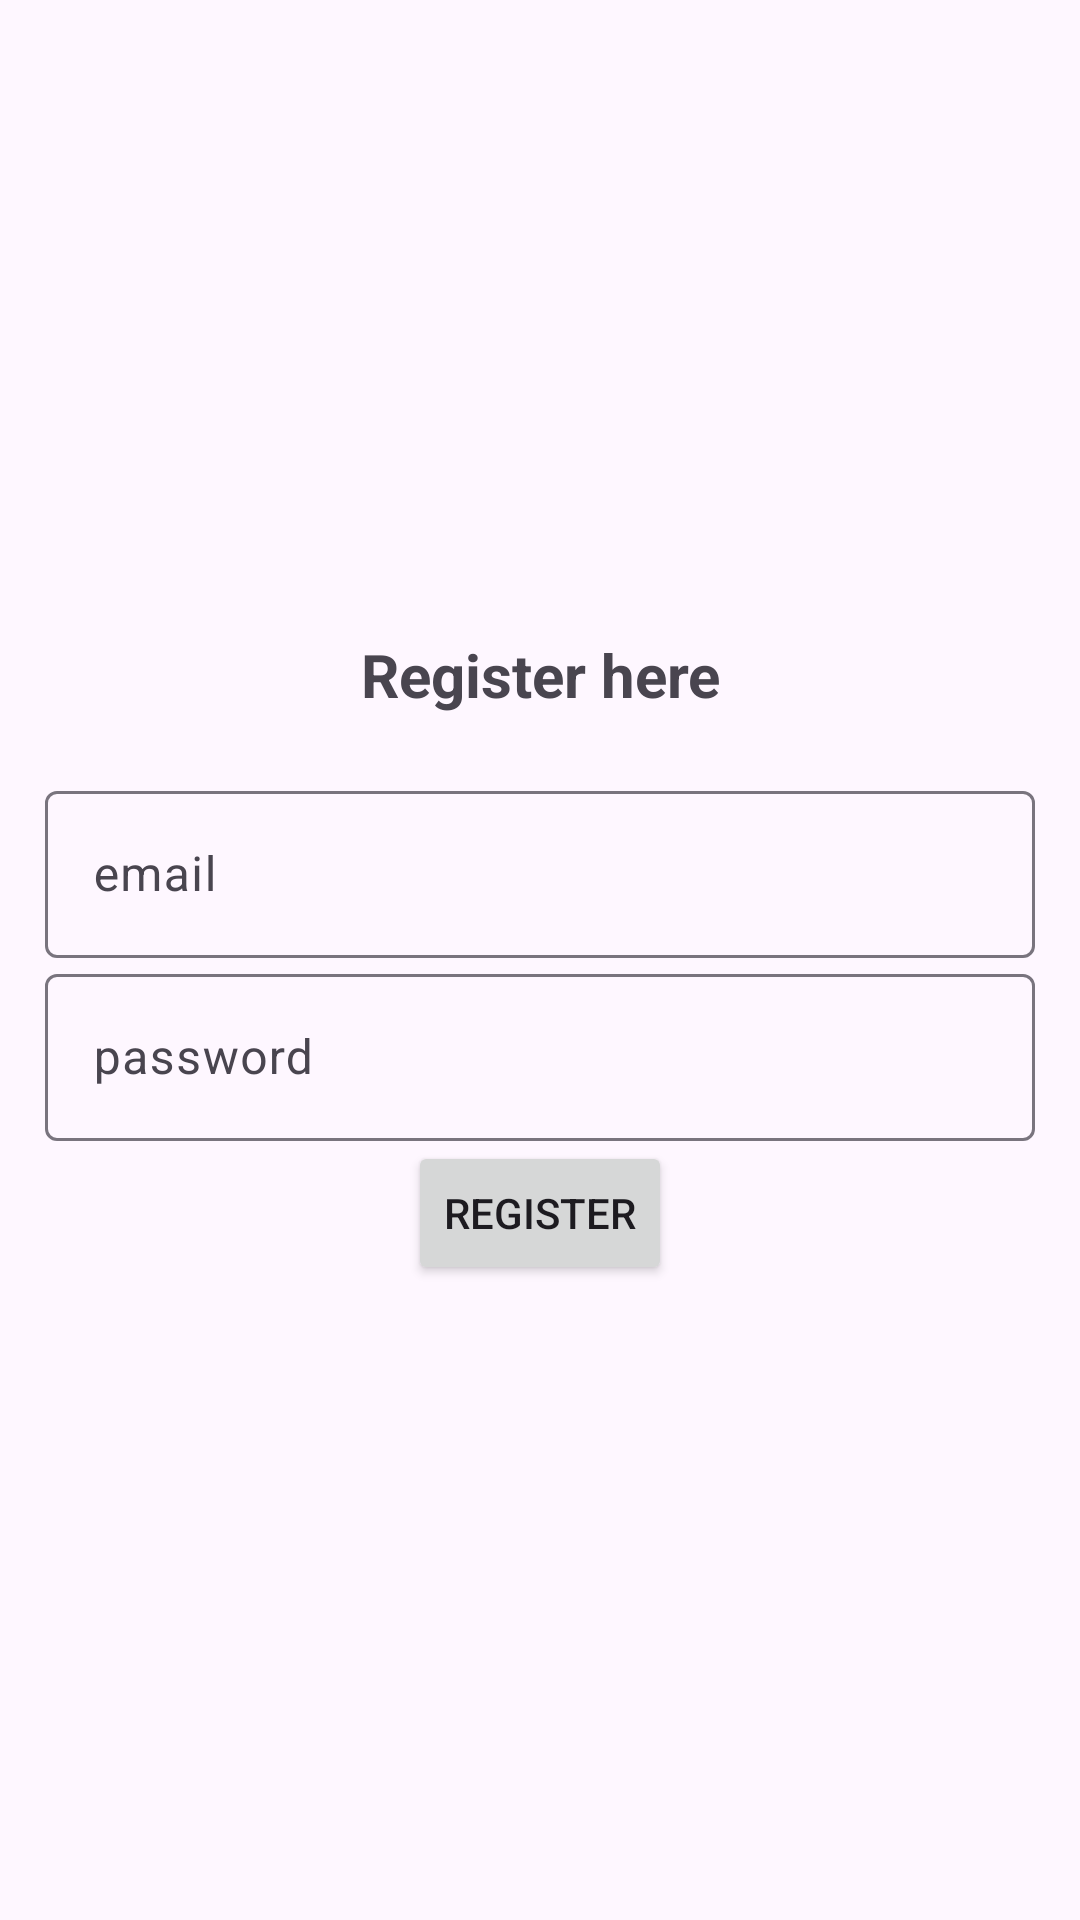

Write the Android layout XML for this screen, with the resource values it uses.
<!-- AndroidManifest.xml: application theme Theme.Material3.Light.NoActionBar -->
<!-- res/layout/activity_register_page.xml -->
<?xml version="1.0" encoding="utf-8"?>
<LinearLayout xmlns:android="http://schemas.android.com/apk/res/android"
    xmlns:app="http://schemas.android.com/apk/res-auto"
    xmlns:tools="http://schemas.android.com/tools"
    android:layout_width="match_parent"
    android:layout_height="match_parent"
    android:orientation="vertical"
    android:gravity="center"
    android:padding="15dp"
    tools:context=".RegisterPage">

    <TextView
        android:text="@string/register_here"
        android:layout_width="match_parent"
        android:layout_height="wrap_content"
        android:textSize="20sp"
        android:textStyle="bold"
        android:layout_marginBottom="20dp"
        android:gravity="center">
    </TextView>

    <com.google.android.material.textfield.TextInputLayout
        android:layout_width="match_parent"
        android:layout_height="wrap_content">

        <com.google.android.material.textfield.TextInputEditText
            android:id="@+id/email"
            android:hint="@string/email_textView"
            android:layout_width="match_parent"
            android:layout_height="wrap_content">
        </com.google.android.material.textfield.TextInputEditText>
    </com.google.android.material.textfield.TextInputLayout>

    <com.google.android.material.textfield.TextInputLayout
        android:layout_width="match_parent"
        android:layout_height="wrap_content">

        <com.google.android.material.textfield.TextInputEditText
            android:id="@+id/password"
            android:hint="@string/password"
            android:layout_width="match_parent"
            android:layout_height="wrap_content">
        </com.google.android.material.textfield.TextInputEditText>
    </com.google.android.material.textfield.TextInputLayout>

    <Button
        android:id="@+id/register_btn"
        android:text="@string/register_btn"
        android:layout_width="wrap_content"
        android:layout_height="wrap_content">
    </Button>



</LinearLayout>
<!-- resources referenced by this layout -->
<resources>
  <string name="email_textView">email</string>
  <string name="password">password</string>
  <string name="register_btn">Register</string>
  <string name="register_here">Register here</string>
</resources>
